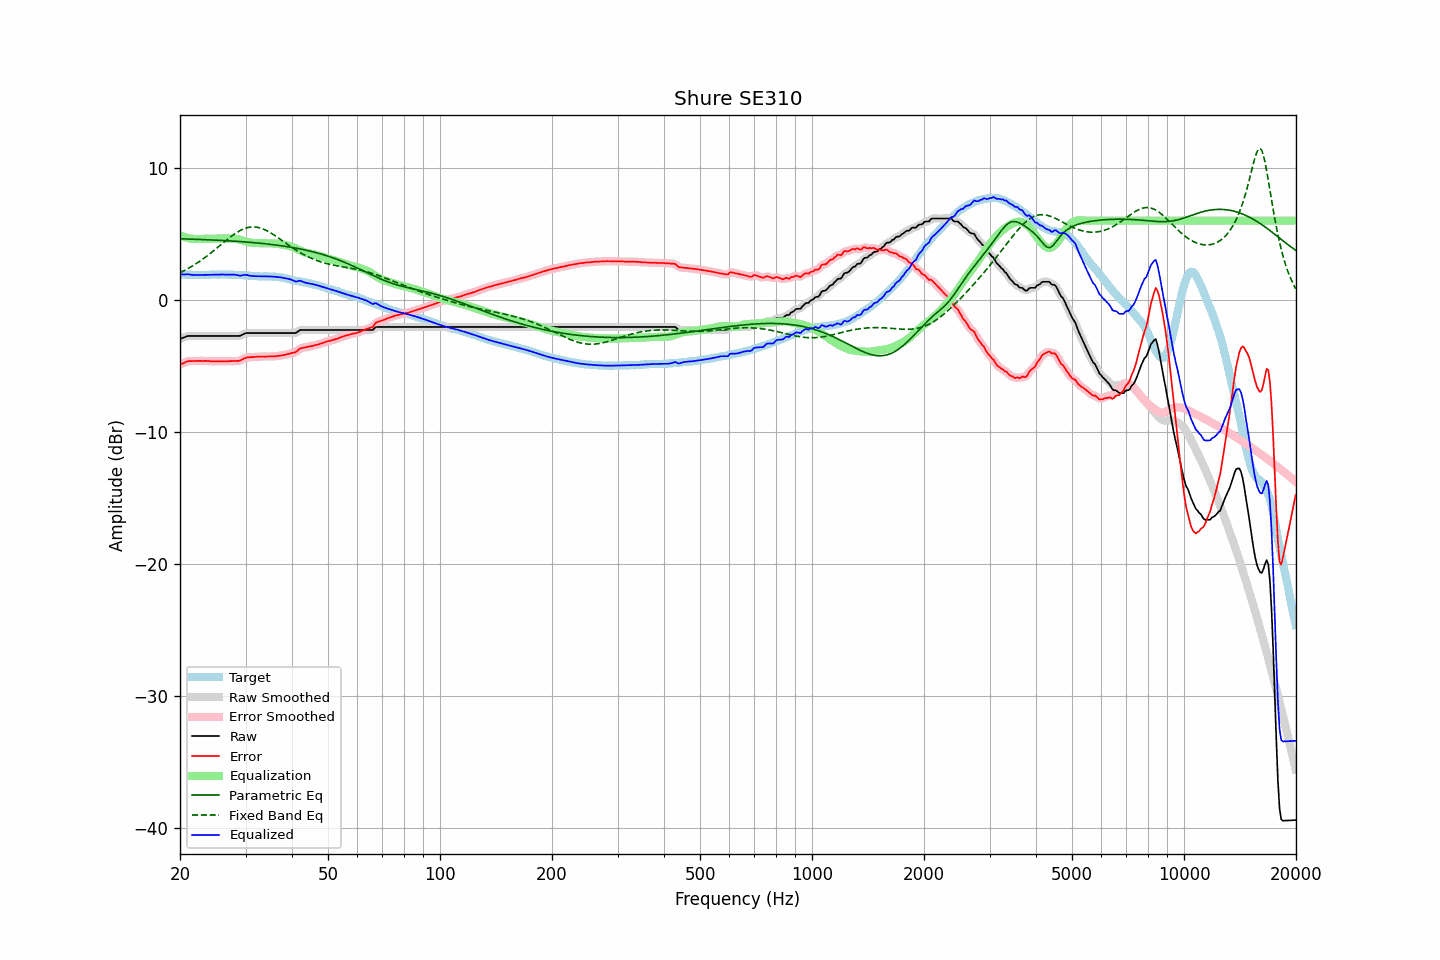

Values plotted in this chart, from the file beside it:
frequency, raw, error, smoothed, error_smoothed, equalization, parametric_eq, fixed_band_eq, equalized_raw, equalized_smoothed, target
20.00, -2.96, -4.91, -2.96, -4.91, 4.89, 4.62, 2.05, 1.93, 1.93, 1.95
20.20, -2.91, -4.85, -2.91, -4.84, 4.84, 4.62, 2.11, 1.93, 1.93, 1.94
20.40, -2.87, -4.79, -2.86, -4.79, 4.79, 4.62, 2.17, 1.92, 1.93, 1.93
20.61, -2.82, -4.75, -2.81, -4.73, 4.74, 4.61, 2.24, 1.92, 1.93, 1.93
20.81, -2.77, -4.67, -2.77, -4.68, 4.70, 4.61, 2.30, 1.94, 1.93, 1.91
21.02, -2.73, -4.63, -2.74, -4.65, 4.67, 4.61, 2.37, 1.94, 1.93, 1.91
21.23, -2.73, -4.63, -2.72, -4.63, 4.65, 4.60, 2.44, 1.92, 1.92, 1.91
21.44, -2.73, -4.63, -2.72, -4.63, 4.63, 4.60, 2.51, 1.90, 1.90, 1.90
21.66, -2.73, -4.62, -2.73, -4.63, 4.62, 4.59, 2.59, 1.89, 1.89, 1.89
21.87, -2.73, -4.62, -2.73, -4.62, 4.61, 4.59, 2.66, 1.89, 1.89, 1.89
22.09, -2.73, -4.62, -2.73, -4.62, 4.61, 4.58, 2.74, 1.88, 1.88, 1.89
22.31, -2.73, -4.62, -2.73, -4.62, 4.61, 4.58, 2.82, 1.89, 1.89, 1.89
22.54, -2.73, -4.61, -2.73, -4.62, 4.61, 4.58, 2.90, 1.89, 1.89, 1.88
22.76, -2.73, -4.62, -2.73, -4.62, 4.62, 4.57, 2.99, 1.89, 1.89, 1.89
22.99, -2.73, -4.62, -2.73, -4.62, 4.62, 4.57, 3.07, 1.89, 1.89, 1.89
23.22, -2.73, -4.62, -2.73, -4.62, 4.62, 4.56, 3.16, 1.89, 1.89, 1.89
23.45, -2.73, -4.62, -2.73, -4.62, 4.62, 4.56, 3.25, 1.90, 1.90, 1.89
23.69, -2.73, -4.63, -2.73, -4.62, 4.63, 4.55, 3.34, 1.90, 1.90, 1.90
23.92, -2.73, -4.63, -2.73, -4.63, 4.63, 4.55, 3.44, 1.91, 1.91, 1.90
24.16, -2.73, -4.64, -2.73, -4.64, 4.64, 4.54, 3.53, 1.91, 1.91, 1.92
24.40, -2.73, -4.65, -2.73, -4.65, 4.64, 4.54, 3.63, 1.91, 1.91, 1.93
24.65, -2.73, -4.65, -2.73, -4.65, 4.64, 4.53, 3.73, 1.92, 1.92, 1.92
24.89, -2.73, -4.65, -2.73, -4.65, 4.65, 4.52, 3.83, 1.92, 1.92, 1.92
25.14, -2.73, -4.64, -2.73, -4.64, 4.65, 4.52, 3.93, 1.92, 1.92, 1.91
25.39, -2.73, -4.64, -2.73, -4.64, 4.65, 4.51, 4.03, 1.92, 1.92, 1.91
25.65, -2.73, -4.65, -2.73, -4.64, 4.65, 4.51, 4.13, 1.92, 1.92, 1.92
25.91, -2.73, -4.65, -2.73, -4.65, 4.65, 4.50, 4.23, 1.92, 1.92, 1.92
26.16, -2.73, -4.65, -2.73, -4.65, 4.64, 4.49, 4.33, 1.92, 1.92, 1.92
26.43, -2.73, -4.65, -2.73, -4.65, 4.64, 4.49, 4.43, 1.91, 1.91, 1.92
26.69, -2.73, -4.64, -2.73, -4.64, 4.64, 4.48, 4.53, 1.91, 1.91, 1.92
26.96, -2.73, -4.64, -2.73, -4.64, 4.64, 4.47, 4.63, 1.91, 1.91, 1.92
27.23, -2.73, -4.63, -2.73, -4.63, 4.64, 4.46, 4.72, 1.91, 1.91, 1.90
27.50, -2.73, -4.63, -2.73, -4.63, 4.64, 4.46, 4.82, 1.91, 1.91, 1.90
27.77, -2.73, -4.63, -2.73, -4.63, 4.64, 4.45, 4.91, 1.91, 1.91, 1.90
28.05, -2.73, -4.63, -2.73, -4.63, 4.63, 4.44, 4.99, 1.91, 1.91, 1.90
28.33, -2.73, -4.63, -2.73, -4.63, 4.62, 4.43, 5.07, 1.89, 1.89, 1.90
28.62, -2.73, -4.61, -2.73, -4.62, 4.60, 4.43, 5.15, 1.87, 1.86, 1.89
28.90, -2.73, -4.61, -2.72, -4.60, 4.56, 4.42, 5.22, 1.84, 1.85, 1.88
29.19, -2.69, -4.56, -2.68, -4.55, 4.53, 4.41, 5.29, 1.84, 1.85, 1.87
29.48, -2.62, -4.49, -2.62, -4.49, 4.49, 4.40, 5.34, 1.87, 1.87, 1.87
29.78, -2.56, -4.42, -2.56, -4.43, 4.45, 4.39, 5.39, 1.89, 1.89, 1.86
30.08, -2.51, -4.38, -2.52, -4.38, 4.41, 4.38, 5.43, 1.90, 1.89, 1.87
30.38, -2.51, -4.35, -2.50, -4.35, 4.38, 4.37, 5.47, 1.87, 1.87, 1.85
30.68, -2.51, -4.34, -2.50, -4.34, 4.35, 4.36, 5.49, 1.84, 1.85, 1.83
30.99, -2.51, -4.33, -2.51, -4.33, 4.33, 4.35, 5.51, 1.82, 1.82, 1.82
31.30, -2.51, -4.33, -2.51, -4.33, 4.31, 4.34, 5.52, 1.81, 1.81, 1.82
31.61, -2.51, -4.33, -2.51, -4.32, 4.31, 4.33, 5.52, 1.80, 1.80, 1.82
31.93, -2.51, -4.30, -2.51, -4.31, 4.30, 4.32, 5.51, 1.79, 1.79, 1.80
32.24, -2.51, -4.30, -2.51, -4.30, 4.30, 4.31, 5.50, 1.79, 1.79, 1.79
32.57, -2.51, -4.29, -2.51, -4.29, 4.30, 4.30, 5.47, 1.79, 1.79, 1.78
32.89, -2.51, -4.29, -2.51, -4.29, 4.29, 4.29, 5.44, 1.78, 1.78, 1.78
33.22, -2.51, -4.28, -2.51, -4.29, 4.29, 4.27, 5.40, 1.78, 1.78, 1.77
33.55, -2.51, -4.29, -2.51, -4.29, 4.29, 4.26, 5.35, 1.78, 1.78, 1.78
33.89, -2.51, -4.30, -2.51, -4.29, 4.29, 4.25, 5.30, 1.78, 1.78, 1.79
34.23, -2.51, -4.28, -2.51, -4.29, 4.28, 4.23, 5.24, 1.78, 1.78, 1.78
34.57, -2.51, -4.28, -2.51, -4.28, 4.28, 4.22, 5.17, 1.78, 1.78, 1.77
34.92, -2.51, -4.28, -2.51, -4.28, 4.28, 4.21, 5.10, 1.77, 1.77, 1.77
35.27, -2.51, -4.28, -2.51, -4.28, 4.28, 4.19, 5.03, 1.77, 1.77, 1.78
35.62, -2.51, -4.26, -2.51, -4.27, 4.27, 4.18, 4.95, 1.76, 1.76, 1.75
35.97, -2.51, -4.27, -2.51, -4.26, 4.26, 4.16, 4.87, 1.75, 1.75, 1.76
... 635 more rows
